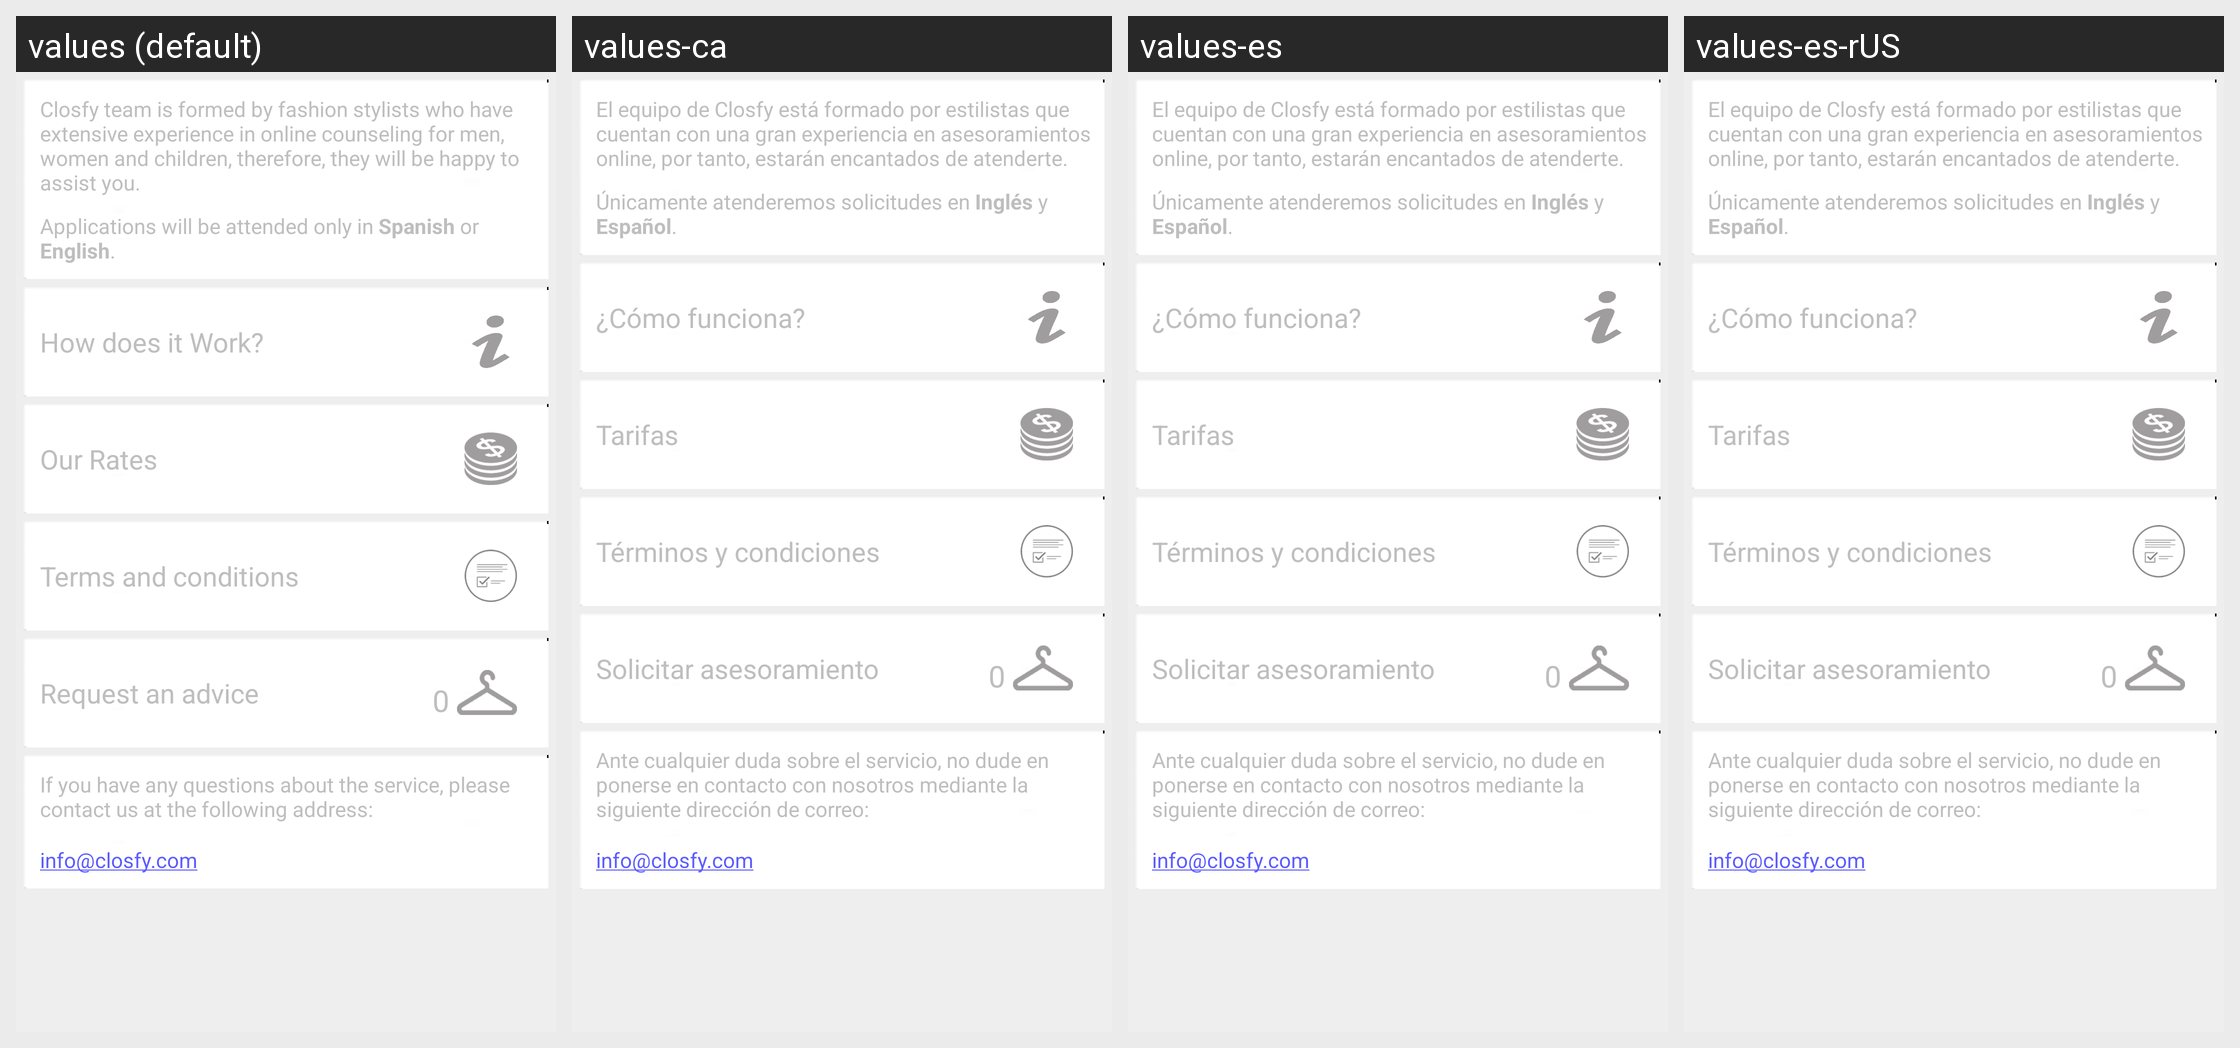

The same Android screen rendered under several of its app's locales, left to right. List the strings drawn on it with the default value and each locale's translation.
Android screen res/layout/quemepongo_inicial.xml rendered under 4 locales, left to right: values (default), values-ca, values-es, values-es-rUS. Device: Nexus 5 (rendered at 1080×1920; each locale shown at half size, 540×960, under a caption strip naming it); theme android:Theme.NoTitleBar.
Other locales in the repository, not shown: values-en, values-pt.
Strings drawn on this screen, with the default value and each locale's value (text and hints the layout hard-codes, and strings that could not be matched under every locale, appear in the picture but are not listed):

quemepongoIntroduccion
  values: Closfy team is formed by fashion stylists who have extensive experience in online counseling for men, women and children, therefore, they will be happy to assist you.
  values-ca: El equipo de Closfy está formado por estilistas que cuentan con una gran experiencia en asesoramientos online, por tanto, estarán encantados de atenderte.
  values-es: El equipo de Closfy está formado por estilistas que cuentan con una gran experiencia en asesoramientos online, por tanto, estarán encantados de atenderte.
  values-es-rUS: El equipo de Closfy está formado por estilistas que cuentan con una gran experiencia en asesoramientos online, por tanto, estarán encantados de atenderte.

quemepongoIntroduccion2
  values: Applications will be attended only in Spanish or English.
  values-ca: Únicamente atenderemos solicitudes en Inglés y Español.
  values-es: Únicamente atenderemos solicitudes en Inglés y Español.
  values-es-rUS: Únicamente atenderemos solicitudes en Inglés y Español.

comofunciona
  values: How does it Work?
  values-ca: ¿Cómo funciona?
  values-es: ¿Cómo funciona?
  values-es-rUS: ¿Cómo funciona?

tarifas
  values: Our Rates
  values-ca: Tarifas
  values-es: Tarifas
  values-es-rUS: Tarifas

terminos
  values: Terms and conditions
  values-ca: Términos y condiciones
  values-es: Términos y condiciones
  values-es-rUS: Términos y condiciones

solicitarAsesoramiento
  values: Request an advice
  values-ca: Solicitar asesoramiento
  values-es: Solicitar asesoramiento
  values-es-rUS: Solicitar asesoramiento

quemepongoIntroduccionMail
  values: If you have any questions about the service, please contact us at the following address:
  values-ca: Ante cualquier duda sobre el servicio, no dude en ponerse en contacto con nosotros mediante la siguiente dirección de correo:
  values-es: Ante cualquier duda sobre el servicio, no dude en ponerse en contacto con nosotros mediante la siguiente dirección de correo:
  values-es-rUS: Ante cualquier duda sobre el servicio, no dude en ponerse en contacto con nosotros mediante la siguiente dirección de correo:
